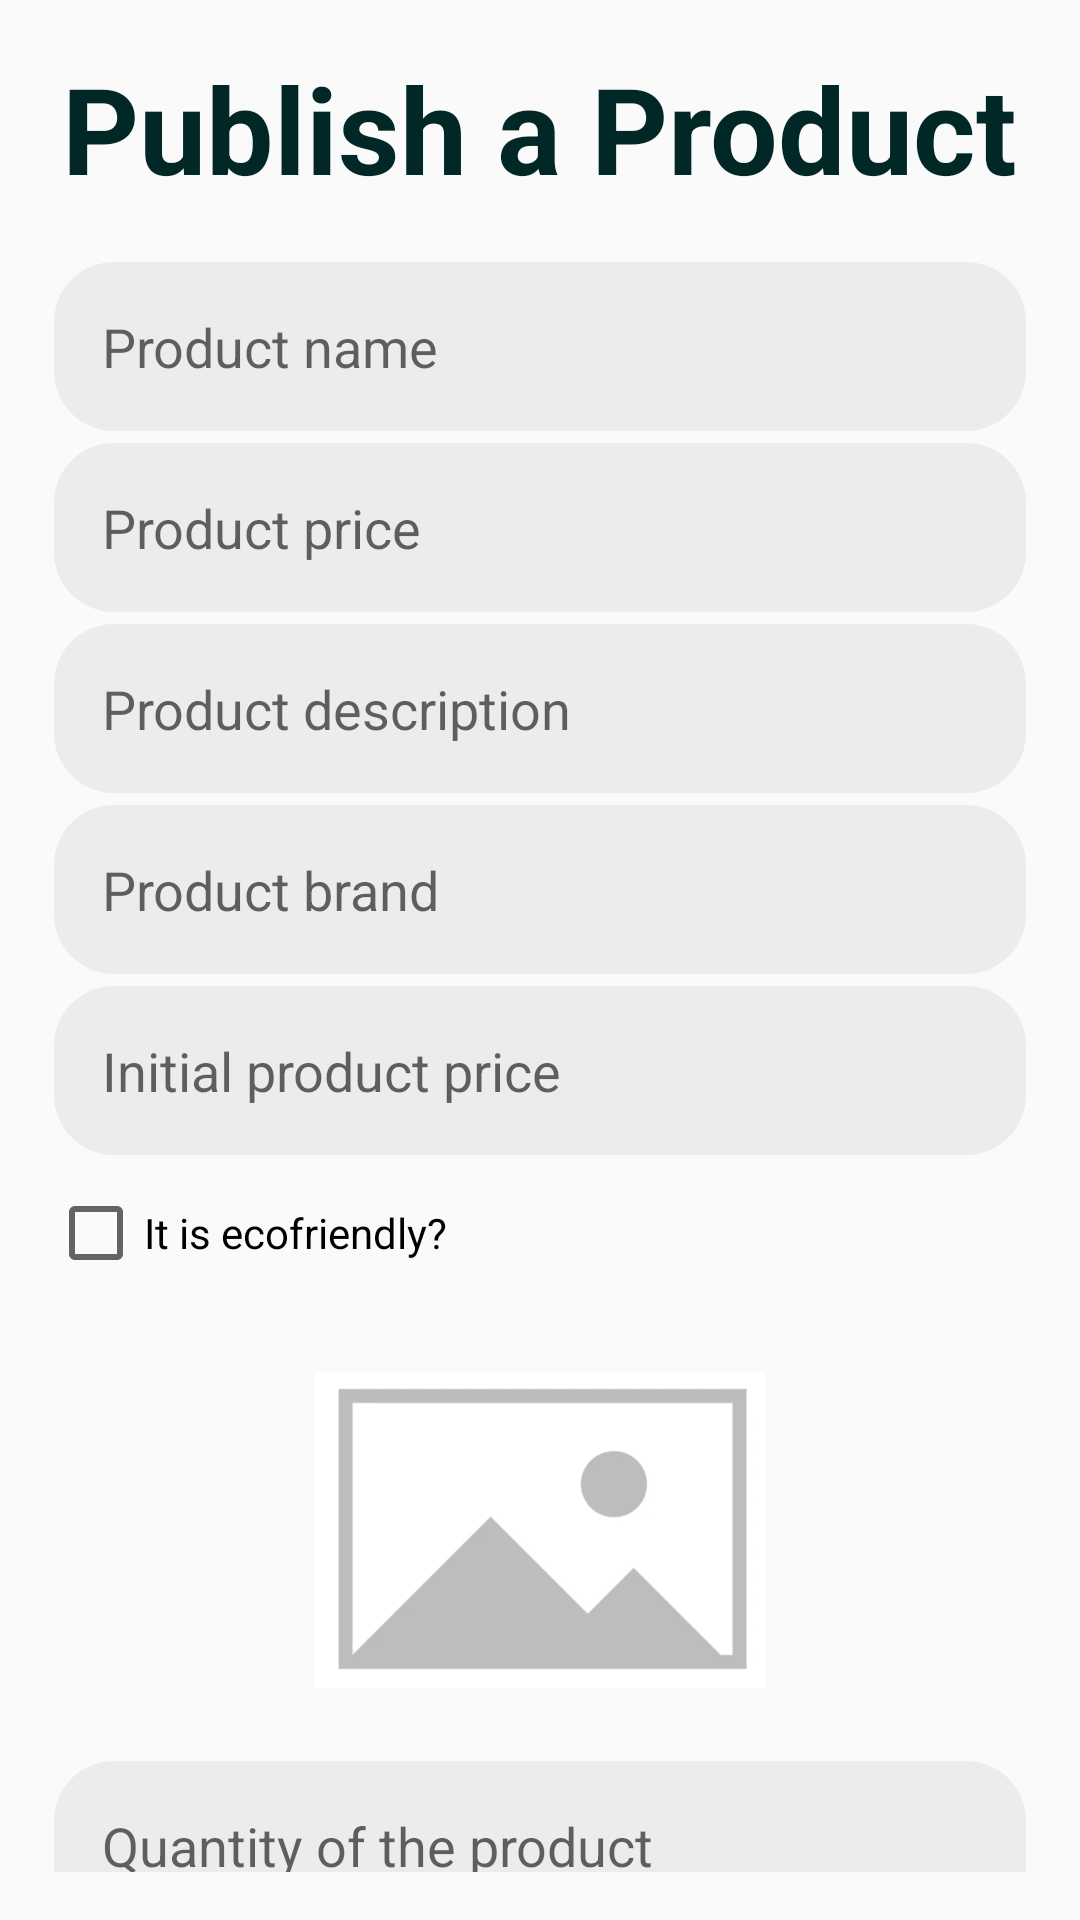

Produce the Android XML layout that renders to this screen, including the resource entries it uses.
<!-- AndroidManifest.xml: application theme Theme.EcoStyle -->
<!-- res/layout/fragment_publish_item.xml -->
<?xml version="1.0" encoding="utf-8"?>
<FrameLayout
    xmlns:android="http://schemas.android.com/apk/res/android"
    android:layout_width="match_parent"
    android:layout_height="match_parent">

<androidx.core.widget.NestedScrollView
    xmlns:android="http://schemas.android.com/apk/res/android"
    android:layout_width="match_parent"
    android:layout_height="match_parent"
    android:padding="16dp"
    android:fillViewport="true">

    <LinearLayout
        android:layout_width="match_parent"
        android:layout_height="wrap_content"
        android:orientation="vertical">

        
        <TextView
            android:id="@+id/title_textview"
            android:layout_width="wrap_content"
            android:layout_height="wrap_content"
            android:text="Publish a Product"
            android:textSize="40sp"
            android:textStyle="bold"
            android:textColor="@color/dark_green"
            android:layout_gravity="center"
            android:paddingBottom="16dp" />

        
        <EditText
            android:id="@+id/product_name_edittext"
            android:layout_width="match_parent"
            android:layout_height="wrap_content"
            android:minHeight="48dp"
            android:background="@drawable/rounded_graylight"
            android:padding="16dp"
            android:layout_margin="2dp"
            android:hint="@string/hint_product_name"
            android:importantForAutofill="no"
            android:inputType="text" />

        
        <TextView
            android:id="@+id/name_error_text_view"
            android:layout_width="match_parent"
            android:layout_height="wrap_content"
            android:textColor="@android:color/holo_red_dark"
            android:textSize="12sp"
            android:visibility="gone"
            android:text="Error message"/>

        
        <EditText
            android:id="@+id/product_price_edittext"
            android:layout_width="match_parent"
            android:layout_height="wrap_content"
            android:layout_margin="2dp"
            android:minHeight="48dp"
            android:background="@drawable/rounded_graylight"
            android:padding="16dp"
            android:hint="@string/hint_product_price"
            android:importantForAutofill="no"
            android:inputType="numberDecimal" />

        
        <TextView
            android:id="@+id/price_error_text_view"
            android:layout_width="match_parent"
            android:layout_height="wrap_content"
            android:textColor="@android:color/holo_red_dark"
            android:textSize="12sp"
            android:visibility="gone"
            android:text="Error message"/>

        
        <EditText
            android:id="@+id/product_description_edittext"
            android:layout_width="match_parent"
            android:layout_height="wrap_content"
            android:minHeight="48dp"
            android:background="@drawable/rounded_graylight"
            android:padding="16dp"
            android:layout_margin="2dp"
            android:importantForAutofill="no"
            android:hint="@string/hint_product_description"
            android:inputType="textMultiLine" />

        
        <TextView
            android:id="@+id/description_error_text_view"
            android:layout_width="match_parent"
            android:layout_height="wrap_content"
            android:textColor="@android:color/holo_red_dark"
            android:textSize="12sp"
            android:visibility="gone"
            android:text="Error message"/>

        
        <EditText
            android:id="@+id/product_brand_edittext"
            android:layout_width="match_parent"
            android:layout_height="wrap_content"
            android:background="@drawable/rounded_graylight"
            android:minHeight="48dp"
            android:padding="16dp"
            android:layout_margin="2dp"
            android:hint="@string/hint_product_brand"
            android:importantForAutofill="no"
            android:inputType="textMultiLine" />

        
        <TextView
            android:id="@+id/brand_error_text_view"
            android:layout_width="match_parent"
            android:layout_height="wrap_content"
            android:textColor="@android:color/holo_red_dark"
            android:textSize="12sp"
            android:visibility="gone"
            android:text="Error message"/>

        
        <EditText
            android:id="@+id/product_initialPrice_edittext"
            android:layout_width="match_parent"
            android:layout_height="wrap_content"
            android:background="@drawable/rounded_graylight"
            android:minHeight="48dp"
            android:hint="Initial product price"
            android:padding="16dp"
            android:layout_margin="2dp"
            android:importantForAutofill="no"
            android:inputType="numberDecimal" />

        
        <TextView
            android:id="@+id/initialPrice_error_text_view"
            android:layout_width="match_parent"
            android:layout_height="wrap_content"
            android:textColor="@android:color/holo_red_dark"
            android:textSize="12sp"
            android:visibility="gone"
            android:text="Error message"/>

        
        <CheckBox
            android:id="@+id/ecofriendly_checkbox"
            android:layout_width="wrap_content"
            android:layout_height="wrap_content"
            android:text="@string/text_ecofriendly"
            android:minHeight="48dp" />

        
        <ImageView
            android:id="@+id/product_image_view"
            android:layout_width="150dp"
            android:layout_height="150dp"
            android:layout_gravity="center"
            android:adjustViewBounds="true"
            android:contentDescription="@string/content_desc_product_image"
            android:scaleType="fitCenter"
            android:src="@drawable/ic_no_image" />

        <TextView
            android:id="@+id/image_error_text_view"
            android:layout_width="match_parent"
            android:layout_height="wrap_content"
            android:textColor="@android:color/holo_red_dark"
            android:textSize="12sp"
            android:visibility="gone"
            android:text="Upload a photo"/>

        
        <EditText
            android:id="@+id/product_quantity_edittext"
            android:layout_width="match_parent"
            android:layout_height="wrap_content"
            android:minHeight="48dp"
            android:importantForAutofill="no"
            android:background="@drawable/rounded_graylight"
            android:padding="16dp"
            android:layout_margin="2dp"
            android:hint="@string/hint_product_quantity"
            android:inputType="number" />

        
        <TextView
            android:id="@+id/quantity_error_text_view"
            android:layout_width="match_parent"
            android:layout_height="wrap_content"
            android:textColor="@android:color/holo_red_dark"
            android:textSize="12sp"
            android:visibility="gone"
            android:text="Error message"/>

        
        <LinearLayout
            android:layout_width="match_parent"
            android:layout_height="80dp"
            android:gravity="center"
            android:orientation="horizontal">

            
            <Button
                android:id="@+id/upload_image_button"
                android:layout_width="wrap_content"
                android:layout_height="wrap_content"
                android:layout_marginEnd="8dp"
                android:background="@drawable/rounded_gray"
                android:padding="12dp"
                android:text="@string/upload_image_button_text" />

            
            <Button
                android:id="@+id/take_photo_button"
                android:layout_width="wrap_content"
                android:layout_height="wrap_content"
                android:layout_marginEnd="8dp"
                android:background="@drawable/rounded_gray"
                android:padding="12dp"
                android:text="@string/take_photo_button_text" />
        </LinearLayout>

        
        <Button
            android:id="@+id/publish_button"
            android:layout_width="match_parent"
            android:layout_height="wrap_content"
            android:layout_marginEnd="8dp"
            android:background="@drawable/rounded_lima_green"
            android:padding="10dp"
            android:textColor="@color/white"
            android:text="@string/publish_button_text" />
    </LinearLayout>

</androidx.core.widget.NestedScrollView>
<ProgressBar
android:id="@+id/progress_bar"
android:layout_width="wrap_content"
android:layout_height="wrap_content"
android:layout_gravity="center"
android:visibility="gone" />
    </FrameLayout>
<!-- resources referenced by this layout -->
<resources>
  <color name="dark_green">#012826</color>
  <color name="white">#FFFFFFFF</color>
  <!-- drawable ic_no_image: png bitmap (drawable, 74688 bytes) -->
  <!-- drawable rounded_gray (drawable) -->
  <?xml version="1.0" encoding="utf-8"?>
  <shape xmlns:android="http://schemas.android.com/apk/res/android">
      <solid android:color="#c3c3c3" />
      <corners android:radius="20dp" />
  </shape>
  <!-- drawable rounded_graylight (drawable) -->
  <?xml version="1.0" encoding="utf-8"?>
  <shape xmlns:android="http://schemas.android.com/apk/res/android">
      <solid android:color="@color/gray_light" />
      <corners android:radius="20dp" />
  </shape>
  <!-- drawable rounded_lima_green (drawable) -->
  <?xml version="1.0" encoding="utf-8"?>
  <shape xmlns:android="http://schemas.android.com/apk/res/android">
      <solid android:color="@color/lima_green" />
      <corners android:radius="20dp" />
  </shape>
  <string name="content_desc_product_image">no se que es esto</string>
  <string name="hint_product_brand">Product brand</string>
  <string name="hint_product_description">Product description </string>
  <string name="hint_product_name">Product name</string>
  <string name="hint_product_price">Product price</string>
  <string name="hint_product_quantity">Quantity of the product</string>
  <string name="publish_button_text">Publish item</string>
  <string name="take_photo_button_text">Take photo</string>
  <string name="text_ecofriendly">It is ecofriendly?</string>
  <string name="upload_image_button_text">Upload image</string>
  <style name="Theme.EcoStyle" parent="Base.Theme.EcoStyle" />
  <color name="gray_light">#ECECEC</color>
  <color name="lima_green">#007451</color>
  <style name="Base.Theme.EcoStyle" parent="Theme.AppCompat.Light.DarkActionBar">
          
           <item name="colorPrimary">#012826</item>
          <item name="colorPrimaryDark">#012826</item>
          <item name="windowActionBar">false </item>
          <item name="windowNoTitle">true </item>
  
  
      </style>
</resources>
